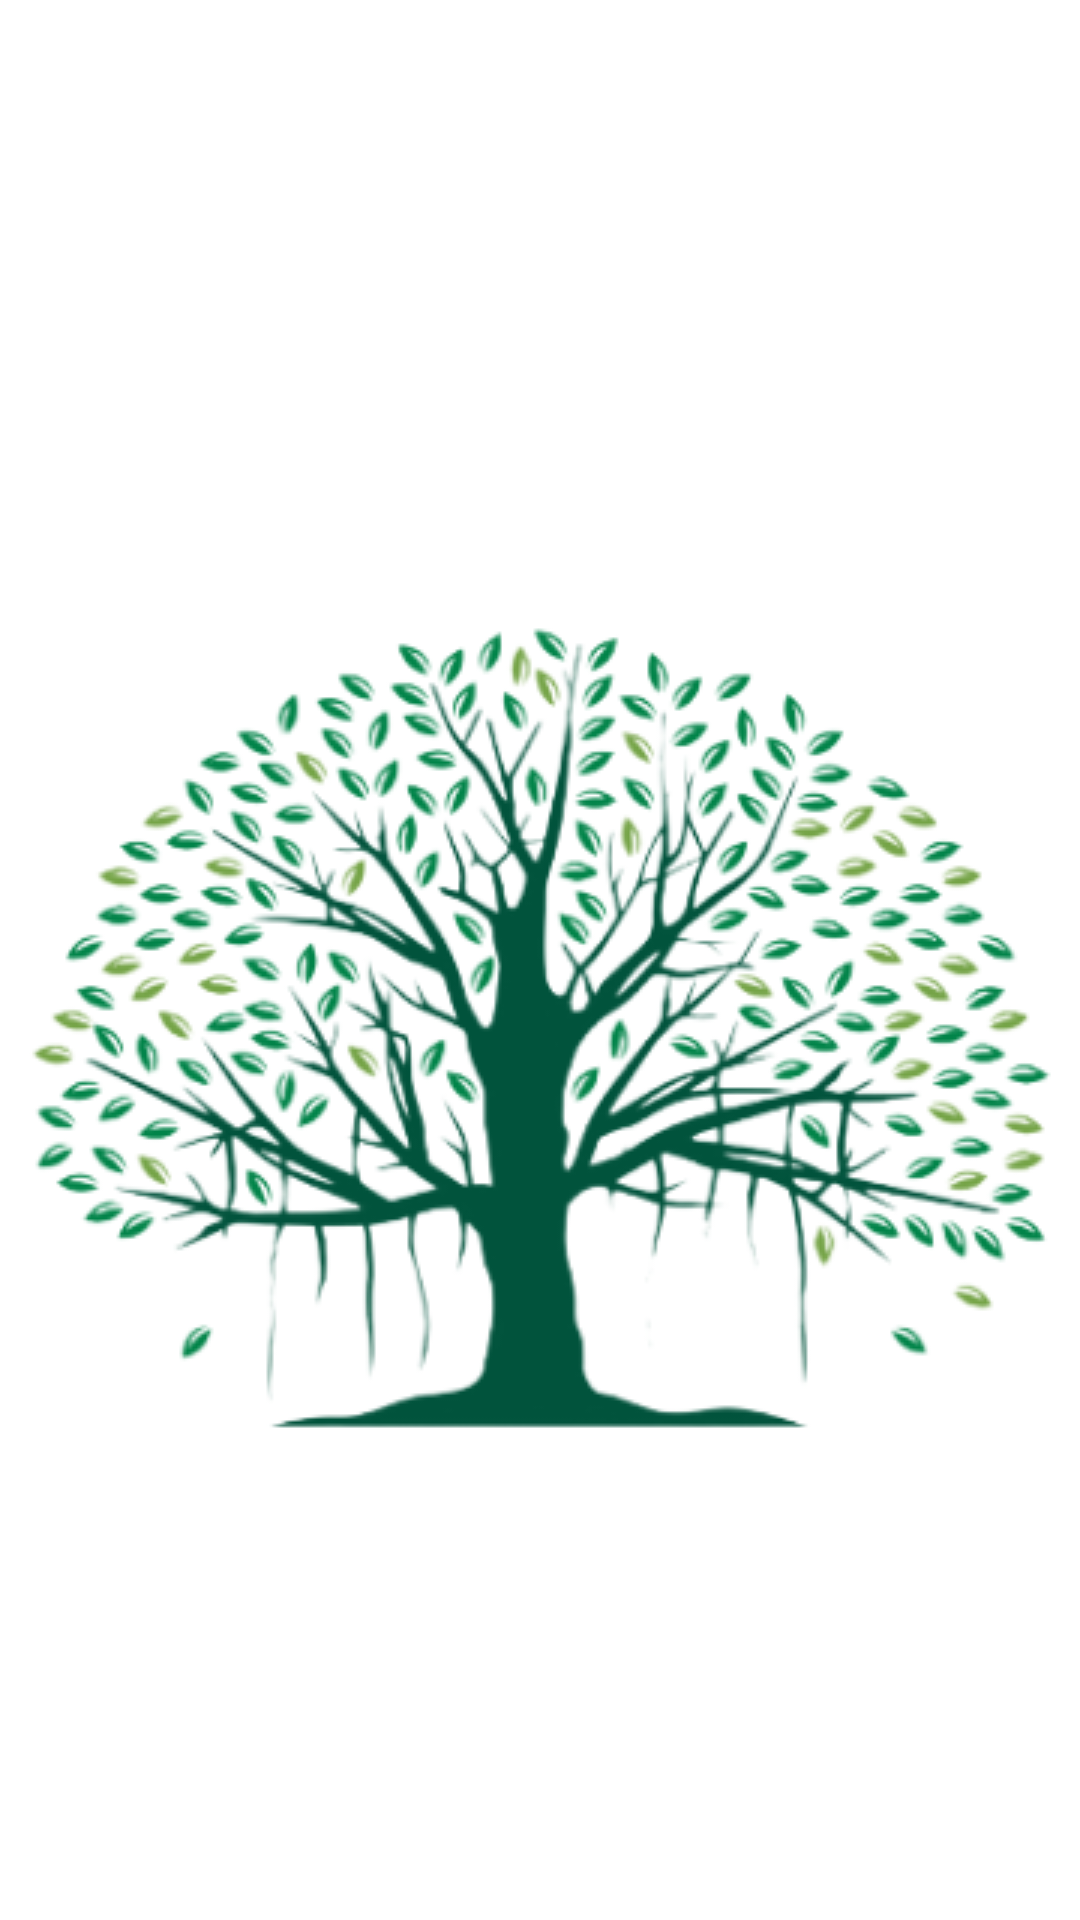

Layout XML and referenced resources for this Android screen:
<!-- AndroidManifest.xml: application theme Theme.UAS_MOBILE -->
<!-- res/layout/activity_splash.xml -->
<?xml version="1.0" encoding="utf-8"?>
<LinearLayout
    xmlns:android="http://schemas.android.com/apk/res/android"
    xmlns:app="http://schemas.android.com/apk/res-auto"
    xmlns:tools="http://schemas.android.com/tools"
    android:layout_width="match_parent"
    android:layout_height="match_parent"
    android:layout_gravity="center"
    android:orientation="vertical"
    android:background="@color/white"
    tools:context=".activity.SplashActivity">

    <ImageView
        android:id="@+id/img_ic_logo"
        android:layout_width="502dp"
        android:layout_height="687dp"
        android:layout_gravity="center"
        android:scaleType="centerInside"
        android:src="@drawable/ic_logo" />

</LinearLayout>
<!-- resources referenced by this layout -->
<resources>
  <color name="white">#FFFFFFFF</color>
  <!-- drawable ic_logo: png bitmap (drawable, 140352 bytes) -->
  <style name="Theme.UAS_MOBILE" parent="Base.Theme.UAS_MOBILE" />
  <style name="Base.Theme.UAS_MOBILE" parent="Theme.Material3.DayNight.NoActionBar">
          
          
      </style>
</resources>
